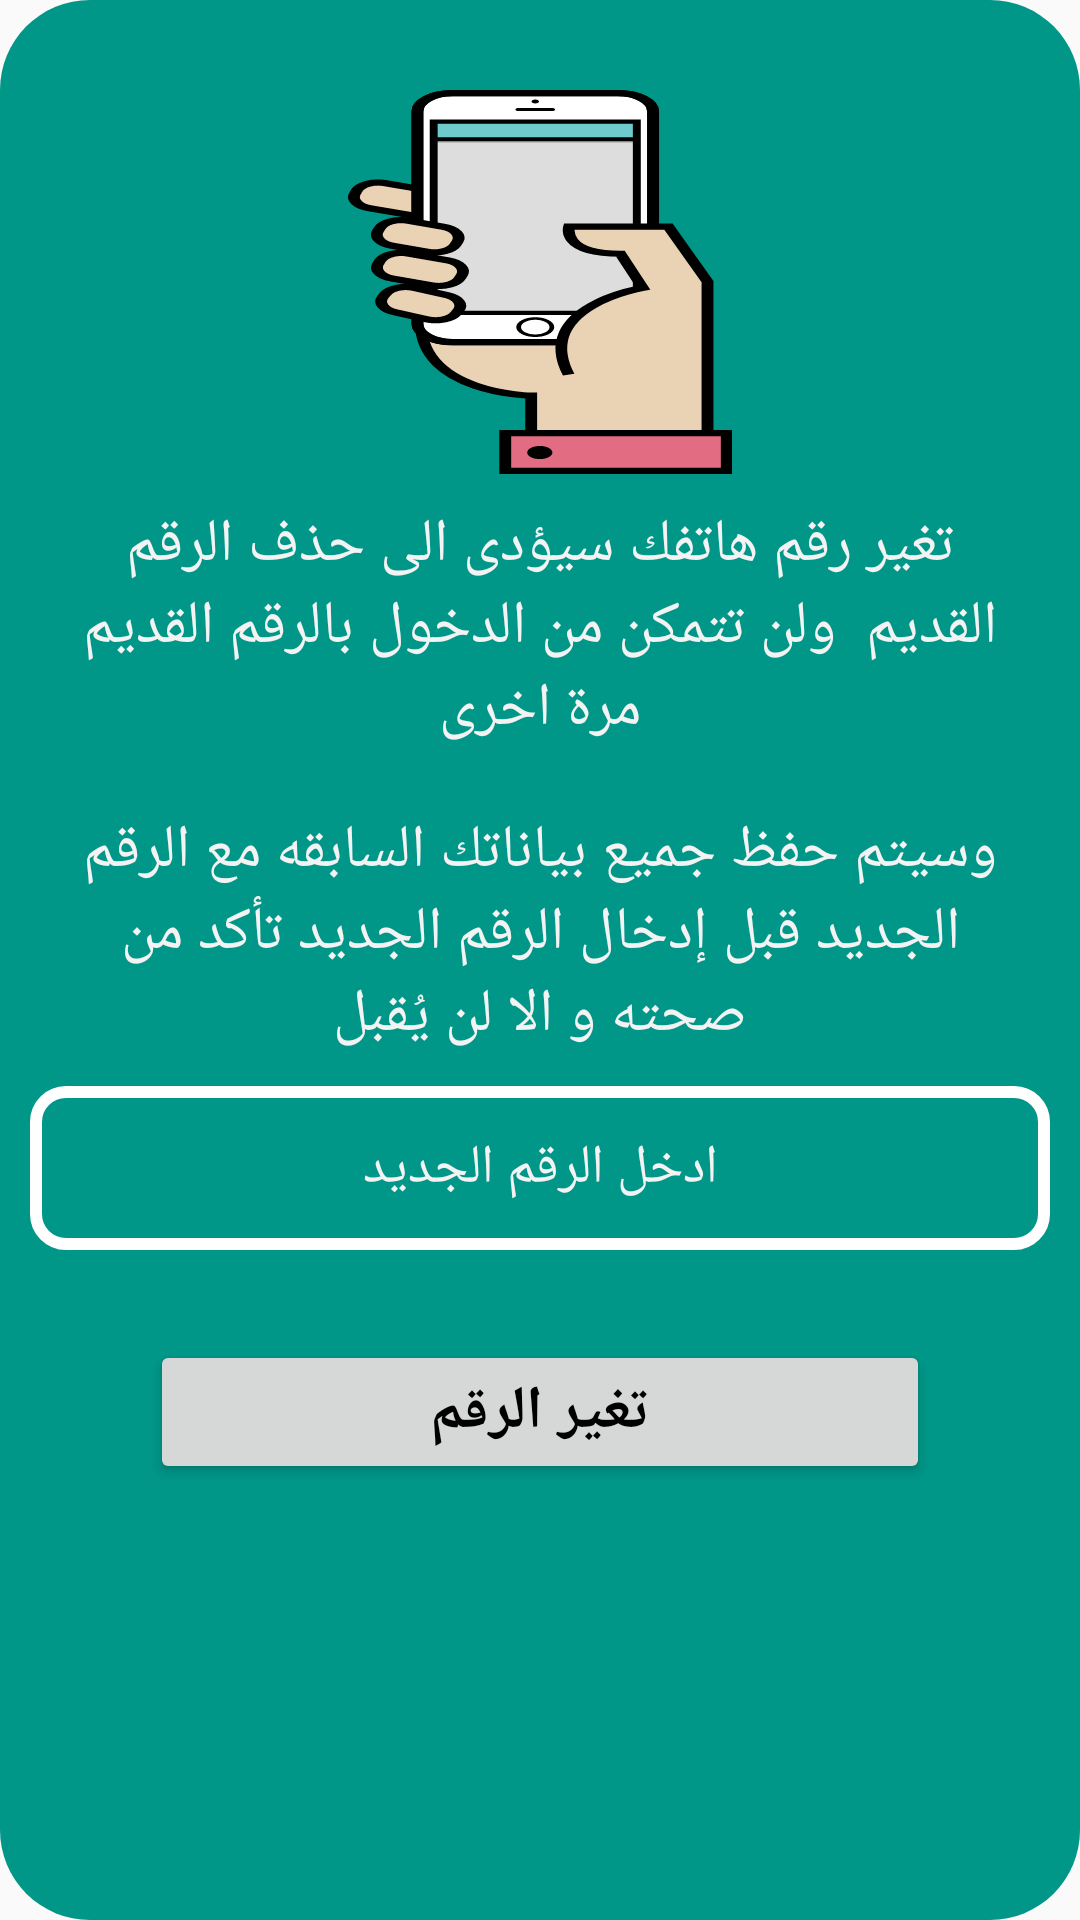

This screen was rendered from an Android layout file. Write that file and the resources it references.
<!-- AndroidManifest.xml: application theme AppTheme -->
<!-- res/layout/change_number.xml -->
<?xml version="1.0" encoding="utf-8"?>
<android.support.constraint.ConstraintLayout
    xmlns:android="http://schemas.android.com/apk/res/android"
    xmlns:app="http://schemas.android.com/apk/res-auto"
    android:layout_width="match_parent"
    android:layout_height="match_parent"
    android:background="@drawable/dialog_round">


    <LinearLayout
        android:layout_width="match_parent"
        android:layout_height="match_parent"
        android:orientation="vertical">

        <ScrollView
            android:layout_width="match_parent"
            android:layout_height="match_parent">

            <LinearLayout
                android:layout_width="match_parent"
                android:layout_height="wrap_content"
                android:orientation="vertical" >

                <LinearLayout
                    android:layout_width="match_parent"
                    android:layout_height="match_parent"
                    android:layout_marginTop="20dp"
                    android:orientation="vertical">

                    <ImageView
                        android:id="@+id/imageView9"
                        android:layout_width="match_parent"
                        android:layout_height="wrap_content"
                        app:srcCompat="@drawable/ic_iconfinder_mobile" />

                    <TextView
                        android:id="@+id/textView7"
                        android:layout_width="match_parent"
                        android:layout_height="wrap_content"
                        android:fontFamily="@font/el_messiri"
                        android:padding="10dp"
                        android:text="تغير رقم هاتفك سيؤدى الى حذف الرقم القديم  ولن تتمكن من الدخول بالرقم القديم مرة اخرى"
                        android:textAlignment="center"
                        android:textColor="@color/colorAccent"
                        android:textSize="20sp" />

                    <TextView
                        android:id="@+id/textView6"
                        android:layout_width="match_parent"
                        android:layout_height="wrap_content"
                        android:fontFamily="@font/el_messiri"
                        android:padding="10dp"
                        android:text="وسيتم حفظ جميع بياناتك السابقه مع الرقم الجديد قبل إدخال الرقم الجديد تأكد من صحته و الا لن يُقبل"
                        android:textAlignment="center"
                        android:textColor="@color/colorAccent"
                        android:textSize="20sp" />

                </LinearLayout>

                <LinearLayout
                    android:layout_width="match_parent"
                    android:layout_height="match_parent"
                    android:orientation="vertical">

                    <EditText
                        android:id="@+id/_newnumber"
                        android:layout_width="match_parent"
                        android:layout_height="wrap_content"
                        android:layout_marginBottom="30dp"
                        android:background="@drawable/rounded_border_edittext_white"
                        android:ems="10"
                        android:gravity="center"
                        android:hint="ادخل الرقم الجديد"
                        android:inputType="number"
                        android:paddingBottom="15dp"
                        android:paddingLeft="2dp"
                        android:paddingRight="2dp"
                        android:paddingTop="15dp"
                        android:textColor="@android:color/background_light"
                        android:textColorHint="@color/colorAccent" />

                    <Button
                        android:id="@+id/_change"
                        android:layout_width="match_parent"
                        android:layout_height="wrap_content"
                        android:layout_marginBottom="10dp"
                        android:layout_marginLeft="40dp"
                        android:layout_marginRight="40dp"
                        android:fontFamily="@font/el_messiri"
                        android:onClick="confirme"
                        android:text="تغير الرقم"
                        android:textAlignment="center"
                        android:textAllCaps="false"
                        android:textColor="#000000"
                        android:textSize="20sp"
                        android:textStyle="bold" />

                </LinearLayout>
            </LinearLayout>
        </ScrollView>

    </LinearLayout>
</android.support.constraint.ConstraintLayout>
<!-- resources referenced by this layout -->
<resources>
  <color name="colorAccent">#f3f3f3</color>
  <!-- drawable dialog_round (drawable) -->
  <?xml version="1.0" encoding="utf-8"?>
  <shape xmlns:android="http://schemas.android.com/apk/res/android">
  <solid android:color="@color/colorPrimary" />
  <corners android:radius="30dp" />
  <padding
      android:bottom="10dp"
      android:left="10dp"
      android:right="10dp"
      android:top="10dp" />
  </shape>
  <!-- drawable ic_iconfinder_mobile: vector/xml drawable (drawable, 5048 chars, omitted) -->
  <!-- drawable rounded_border_edittext_white (drawable) -->
  <selector xmlns:android="http://schemas.android.com/apk/res/android">
      <item>
          <shape android:shape="rectangle">
              <corners android:radius="10dp" />
              <stroke
                  android:width="4dp"
                  android:color="#ffffff"
                  />
          </shape>
      </item>
  </selector>
  <style name="AppTheme" parent="Theme.AppCompat.Light.DarkActionBar">
          
          <item name="colorPrimary">@color/colorPrimary</item>
          <item name="colorPrimaryDark">@color/Mycolor</item>
          <item name="colorAccent">@color/colorAccent</item>
      </style>
  <color name="colorPrimary">#009688</color>
  <color name="Mycolor">#01695f</color>
</resources>
